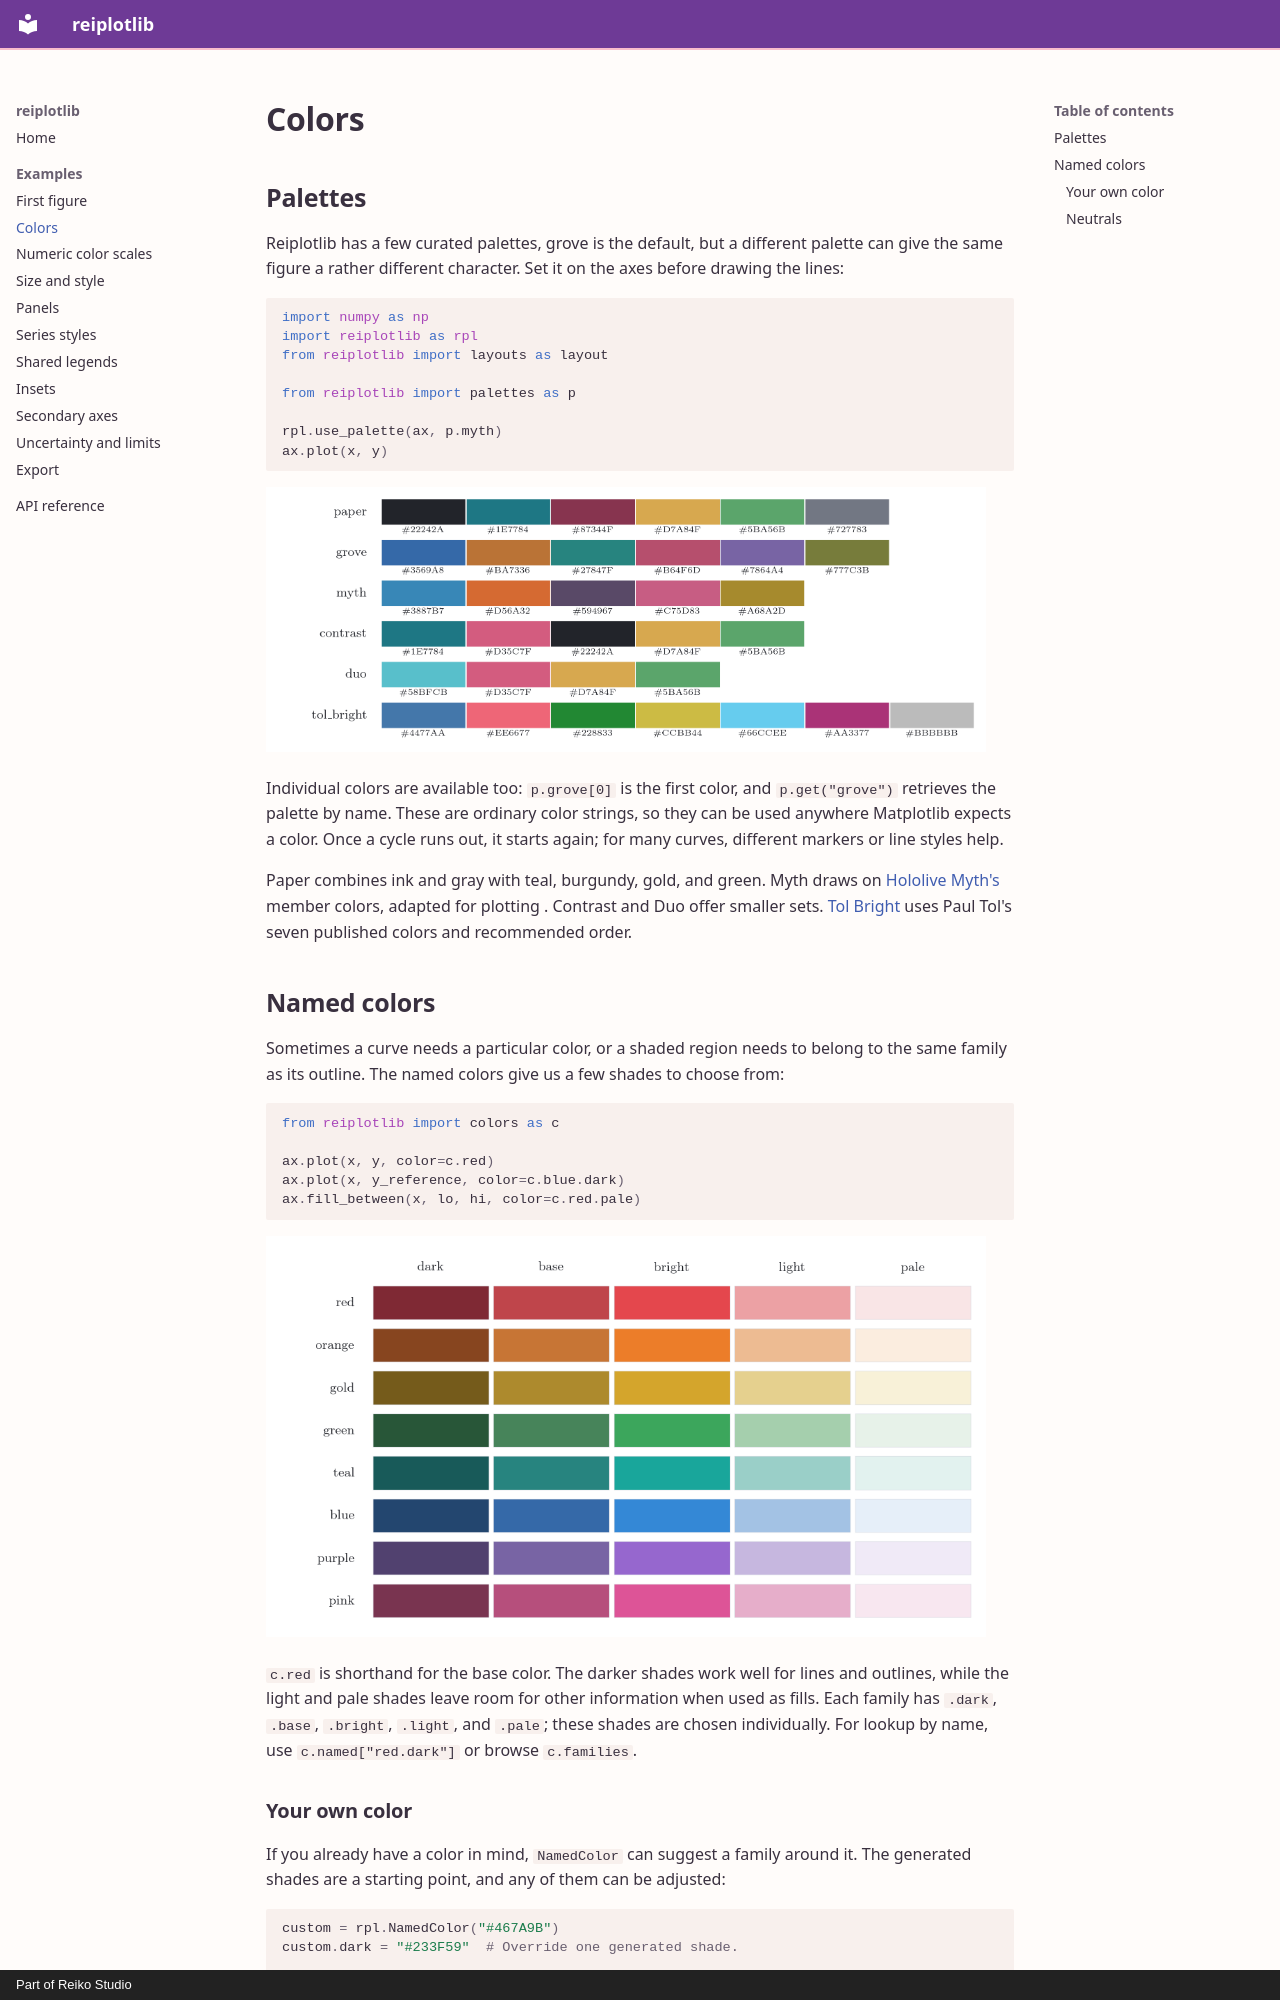

repository: reiko-studio/reiplotlib · page: examples/colors/index.html · generator: mkdocs · copyright: Part of Reiko Studio

# Colors

## Palettes


Reiplotlib has a few curated palettes, grove is the default, but a different palette can give the same figure a rather different character. Set it on the axes before drawing the lines:

```python
import numpy as np
import reiplotlib as rpl
from reiplotlib import layouts as layout

from reiplotlib import palettes as p

rpl.use_palette(ax, p.myth)
ax.plot(x, y)
```

![Categorical palettes and their hex codes](../images/palettes.png){ width="720" }

Individual colors are available too: `p.grove[0]` is the first color, and
`p.get("grove")` retrieves the palette by name. These are ordinary color strings,
so they can be used anywhere Matplotlib expects a color. Once a cycle runs out,
it starts again; for many curves, different markers or line styles help.

Paper combines ink and gray with teal, burgundy, gold, and green. Myth draws on
[Hololive Myth's](https://hololive.hololivepro.com/en/talents?gp=myth) member colors, adapted for plotting .
Contrast and Duo offer smaller sets.
[Tol Bright](https://sronpersonalpages.nl/~pault/#sec:qualitative) uses Paul Tol's
seven published colors and recommended order.

## Named colors

Sometimes a curve needs a particular color, or a shaded region needs to belong
to the same family as its outline. The named colors give us a few shades to
choose from:

```python
from reiplotlib import colors as c

ax.plot(x, y, color=c.red)
ax.plot(x, y_reference, color=c.blue.dark)
ax.fill_between(x, lo, hi, color=c.red.pale)
```

![Named color families with dark, base, bright, light, and pale shades](../images/color-families.png){ width="720" }

`c.red` is shorthand for the base color. The darker shades work well for lines
and outlines, while the light and pale shades leave room for other information
when used as fills. Each family has `.dark`, `.base`, `.bright`, `.light`, and
`.pale`; these shades are chosen individually.
For lookup by name, use `c.named["red.dark"]` or browse `c.families`.
